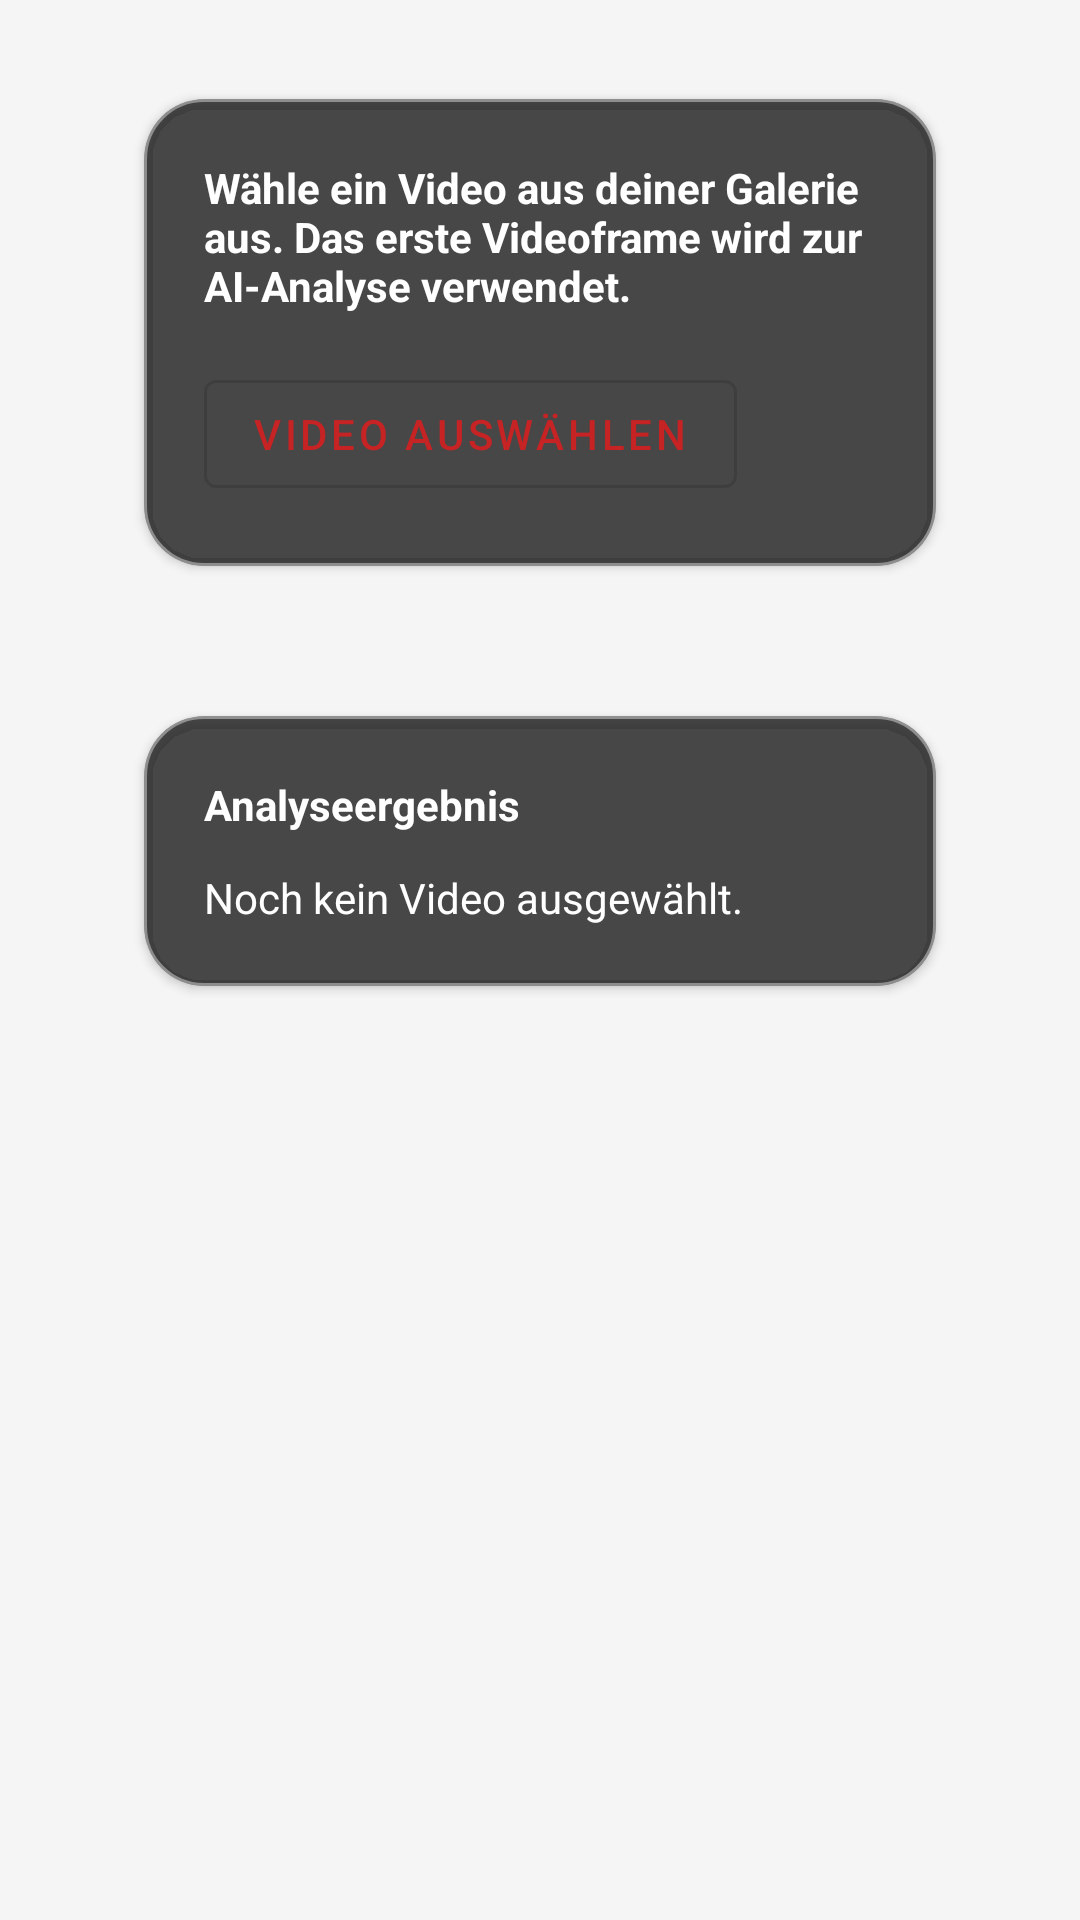

This screen was rendered from an Android layout file. Write that file and the resources it references.
<!-- AndroidManifest.xml: application theme Theme.FeelOScope -->
<!-- res/layout/fragment_slideshow.xml -->
<?xml version="1.0" encoding="utf-8"?>
<androidx.core.widget.NestedScrollView xmlns:android="http://schemas.android.com/apk/res/android"
    xmlns:app="http://schemas.android.com/apk/res-auto"
    xmlns:tools="http://schemas.android.com/tools"
    android:layout_width="match_parent"
    android:layout_height="match_parent"
    android:fillViewport="true"
    android:padding="16dp"
    tools:context=".ui.slideshow.SlideshowFragment">

    <LinearLayout
        android:layout_width="match_parent"
        android:layout_height="wrap_content"
        android:gravity="center_horizontal"
        android:orientation="vertical"
        android:paddingBottom="32dp">

        <com.google.android.material.card.MaterialCardView
            android:id="@+id/videoCard"
            android:layout_width="match_parent"
            android:layout_height="wrap_content"
            android:layout_marginHorizontal="24dp"
            android:layout_marginTop="8dp"
            android:layout_marginBottom="16dp"
            app:cardBackgroundColor="@color/overlay_card_background"
            app:cardCornerRadius="20dp"
            app:cardElevation="2dp"
            app:cardUseCompatPadding="true"
            app:strokeColor="@color/overlay_card_stroke"
            app:strokeWidth="1dp">

            <LinearLayout
                android:layout_width="match_parent"
                android:layout_height="wrap_content"
                android:orientation="vertical"
                android:padding="20dp">

                <TextView
                    android:id="@+id/videoInstruction"
                    android:layout_width="match_parent"
                    android:layout_height="wrap_content"
                    app:autoSizeMaxTextSize="22sp"
                    app:autoSizeMinTextSize="14sp"
                    app:autoSizeStepGranularity="2sp"
                    app:autoSizeTextType="uniform"
                    android:text="@string/video_instruction"
                    android:textColor="@android:color/white"
                    android:textStyle="bold" />

                <com.google.android.material.button.MaterialButton
                    android:id="@+id/selectVideoButton"
                    style="@style/Widget.MaterialComponents.Button.OutlinedButton"
                    android:layout_width="wrap_content"
                    android:layout_height="wrap_content"
                    android:layout_marginTop="16dp"
                    android:text="@string/video_select_button"
                    app:icon="@drawable/ic_menu_slideshow"
                    app:iconGravity="textStart"
                    app:iconPadding="8dp"
                    app:iconTint="@android:color/white" />
            </LinearLayout>
        </com.google.android.material.card.MaterialCardView>

        <VideoView
            android:id="@+id/selectedVideo"
            android:layout_width="match_parent"
            android:layout_height="200dp"
            android:layout_marginHorizontal="32dp"
            android:contentDescription="@string/video_selected_content_description"
            android:visibility="gone" />

        <com.google.android.material.card.MaterialCardView
            android:id="@+id/videoAnalysisCard"
            android:layout_width="match_parent"
            android:layout_height="wrap_content"
            android:layout_marginHorizontal="24dp"
            android:layout_marginTop="16dp"
            android:layout_marginBottom="32dp"
            app:cardBackgroundColor="@color/overlay_card_background"
            app:cardCornerRadius="20dp"
            app:cardElevation="2dp"
            app:cardUseCompatPadding="true"
            app:strokeColor="@color/overlay_card_stroke"
            app:strokeWidth="1dp">

            <LinearLayout
                android:layout_width="match_parent"
                android:layout_height="wrap_content"
                android:orientation="vertical"
                android:padding="20dp">

                <TextView
                    android:id="@+id/videoAnalysisTitle"
                    android:layout_width="match_parent"
                    android:layout_height="wrap_content"
                    app:autoSizeMaxTextSize="20sp"
                    app:autoSizeMinTextSize="12sp"
                    app:autoSizeStepGranularity="2sp"
                    app:autoSizeTextType="uniform"
                    android:text="@string/gallery_analysis_title"
                    android:textColor="@android:color/white"
                    android:textStyle="bold" />

                <TextView
                    android:id="@+id/videoAnalysisResult"
                    android:layout_width="match_parent"
                    android:layout_height="wrap_content"
                    android:layout_marginTop="12dp"
                    app:autoSizeMaxTextSize="18sp"
                    app:autoSizeMinTextSize="12sp"
                    app:autoSizeStepGranularity="2sp"
                    app:autoSizeTextType="uniform"
                    android:text="@string/video_analysis_placeholder"
                    android:textColor="@android:color/white" />
            </LinearLayout>
        </com.google.android.material.card.MaterialCardView>

    </LinearLayout>
</androidx.core.widget.NestedScrollView>
<!-- resources referenced by this layout -->
<resources>
  <color name="overlay_card_background">#CC1E1E1E</color>
  <color name="overlay_card_stroke">#66FFFFFF</color>
  <string name="gallery_analysis_title">Analyseergebnis</string>
  <string name="video_analysis_placeholder">Noch kein Video ausgewählt.</string>
  <string name="video_instruction">Wähle ein Video aus deiner Galerie aus. Das erste Videoframe wird zur AI-Analyse verwendet.</string>
  <string name="video_select_button">Video auswählen</string>
  <string name="video_selected_content_description">Ausgewähltes Video für die Analyse</string>
  <style name="Theme.FeelOScope" parent="Theme.MaterialComponents.DayNight.DarkActionBar">
          
          <item name="colorPrimary">@color/primary_red</item>
          <item name="colorPrimaryVariant">@color/primary_red_variant</item>
          <item name="colorOnPrimary">@color/white</item>
          
          <item name="colorSecondary">@color/primary_red</item>
          <item name="colorSecondaryVariant">@color/primary_red_variant</item>
          <item name="colorOnSecondary">@color/white</item>
          <item name="android:colorBackground">@color/off_white</item>
          <item name="android:navigationBarColor">@color/off_white</item>
          
          <item name="android:statusBarColor">?attr/colorPrimaryVariant</item>
          
      </style>
  <color name="primary_red">#FFC62325</color>
  <color name="primary_red_variant">#FF8F191B</color>
  <color name="white">#FFFFFFFF</color>
  <color name="off_white">#FFF5F5F5</color>
</resources>
